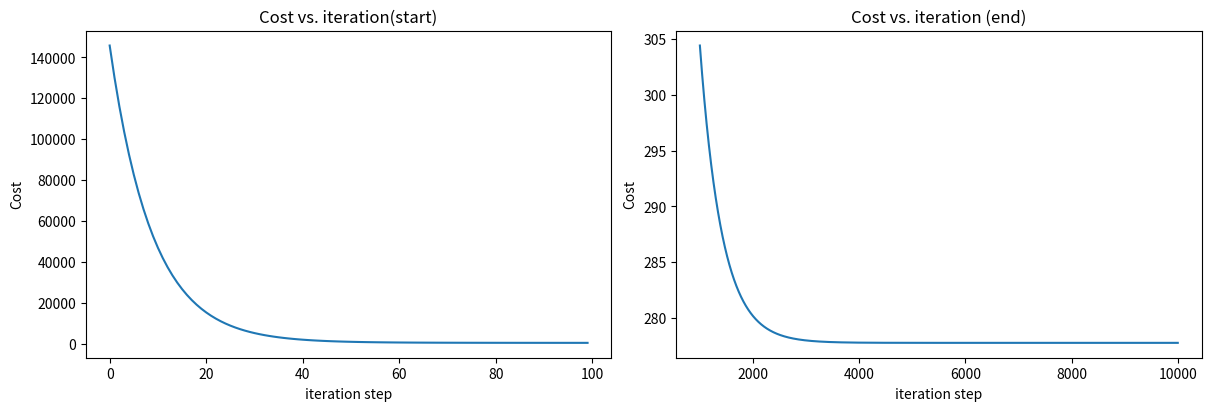

The script that saved this image:
import numpy as np
import math
import matplotlib.pyplot as plt

# Load data
x_train = np.array([1.0, 2.0, 3.0]) # features
y_train = np.array([300.0, 500.0, 800.0]) # target value

# Function to calculate the cost
def compute_cost(x, y, w, b):
    
    m = x.shape[0]
    cost = 0
    for i in range(m):
        f_wb = w * x[i] + b
        cost = cost + (f_wb - y[i]) ** 2
    total_cost = 1 / (2 * m) * cost
    
    return total_cost

# Function to compute gradient
def compute_gradient(x, y, w, b):
    """
    Computes the gradient for linear regression 
    Args:
      x (ndarray (m,)): Data, m examples 
      y (ndarray (m,)): target values
      w,b (scalar)    : model parameters  
    Returns
      dj_dw (scalar): The gradient of the cost w.r.t. the parameters w
      dj_db (scalar): The gradient of the cost w.r.t. the parameter b     
     """
     
    # Number of training examples
    m = x.shape[0]
    dj_dw = 0
    dj_db = 0
    
    for i in range(m):
        f_wb = w * x[i] + b
        dj_dw_i = (f_wb - y[i]) * x[i]
        dj_db_i = f_wb - y[i]
        dj_db += dj_db_i
        dj_dw += dj_dw_i
    
    dj_dw = dj_dw / m
    dj_db = dj_db / m
    
    return dj_dw, dj_db

# Function to compute gradient descent
def gradient_descent(x, y, w_in, b_in, alpha, num_iters, cost_function, gradient_function):
    """
    Performs gradient descent to fit w,b. Updates w,b by taking 
    num_iters gradient steps with learning rate alpha
    
    Args:
      x (ndarray (m,))  : Data, m examples 
      y (ndarray (m,))  : target values
      w_in,b_in (scalar): initial values of model parameters  
      alpha (float):     Learning rate
      num_iters (int):   number of iterations to run gradient descent
      cost_function:     function to call to produce cost
      gradient_function: function to call to produce gradient
      
    Returns:
      w (scalar): Updated value of parameter after running gradient descent
      b (scalar): Updated value of parameter after running gradient descent
      J_history (List): History of cost values
      p_history (list): History of parameters [w,b] 
      """
     
    # An array to store cost J and w's at each iteration primarily for graphing later
    j_history = []
    p_history = []
    b = b_in
    w = w_in
    
    for i in range(num_iters):
        # Calculate the gradient and update the parameters using gradient_function
        dj_dw, dj_db = gradient_function(x, y, w, b)
        
        # Update Parameters
        b = b - alpha * dj_db
        w = w - alpha * dj_dw
        
        # Save cost J at each iteration
        if i < 100000:  # prevent resource exhaustion
            j_history.append(cost_function(x, y, w, b))
            p_history.append([w, b])
        
        # Print cost at every intervals 10 times or as many iterations if < 10
        if i % math.ceil(num_iters / 10) == 0:
            print(f"Iteration {i:4}: Cost {j_history[-1]:0.2e}",
                  f"dj_dw: {dj_dw: 0.3e}, dj_db: {dj_db: 0.3e}  ",
                  f"w: {w: 0.3e}, b:{b: 0.5e}\n")
        
    return w, b, j_history, p_history #return w and J,w history for graphing


# initialize parameters
w_init = 0
b_init = 0

iterations = 10000
tmp_alpha = 1.0e-2

# run gradient descent
w_final, b_final, j_hist, p_hist = gradient_descent(x_train,
                                                    y_train,
                                                    w_init,
                                                    b_init,
                                                    tmp_alpha,
                                                    iterations,
                                                    compute_cost,
                                                    compute_gradient)


print(f"\n(w,b) found by gradient descent: ({w_final:8.4f},{b_final:8.4f})\n")


# plot cost versus iteration  
fig, (ax1, ax2) = plt.subplots(1, 2, constrained_layout=True, figsize=(12,4))
ax1.plot(j_hist[:100])
ax2.plot(1000 + np.arange(len(j_hist[1000:])), j_hist[1000:])
ax1.set_title("Cost vs. iteration(start)");  ax2.set_title("Cost vs. iteration (end)")
ax1.set_ylabel('Cost')            ;  ax2.set_ylabel('Cost') 
ax1.set_xlabel('iteration step')  ;  ax2.set_xlabel('iteration step') 
plt.show()



'''
print(f"\n\n1000 sqft house prediction {w_final*1.0 + b_final:0.1f} Thousand dollars")
print(f"1200 sqft house prediction {w_final*1.2 + b_final:0.1f} Thousand dollars")
print(f"2000 sqft house prediction {w_final*2.0 + b_final:0.1f} Thousand dollars")
'''